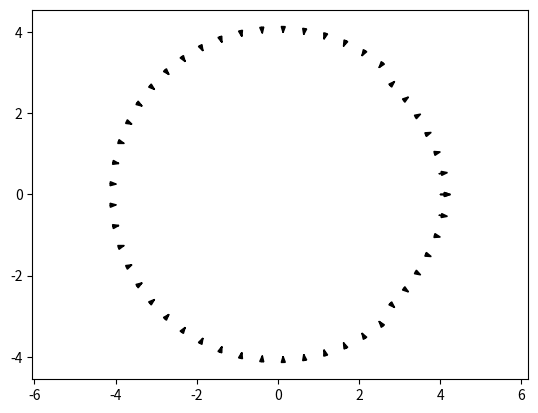

Write the Python code that produced this figure.
import numpy as np 
import matplotlib.pyplot as plt 







# plt.xlim(-2,2)
# plt.ylim(-2,2)
# plt.arrow(0,0,1,1, head_width=0.1,length_includes_head=True,color='black')
# plt.show()

R = 4.0 
theta = np.linspace(0,2*np.pi ,50)
X = R*np.cos(theta)
Y = R*np.sin(theta)

factors = []
Bead = np.array([6,0])
for i in range(len(X)):

    # I want to draw an arrow for each of these.
    dist_x = Bead[0]-X[i]
    dist_y = Bead[1]-Y[i]
    norm = np.sqrt(dist_x**2+dist_y**2)
    dist_x = dist_x/norm
    dist_y = dist_y/norm
    
    # print("La distancia es {} luego la normal apunta hacia {} {} y el producto punto es {}".format(norm,dist_x,dist_y,))
    # Ok i have the distance
    # I want to evaluate the dot product in the normal direction first.
    factor = (dist_x*X[i]/(R*norm**2) + dist_y*Y[i]/(R*norm**2))
    print("La distancia es {} luego la normal apunta hacia {} {} y el producto punto es {}".format(norm,dist_x,dist_y,factor))
    
    plt.arrow( X[i],Y[i],factor*X[i]/R,factor*Y[i]/R, head_width=0.1,length_includes_head=True,color='black')

plt.axis('equal')
plt.show()



